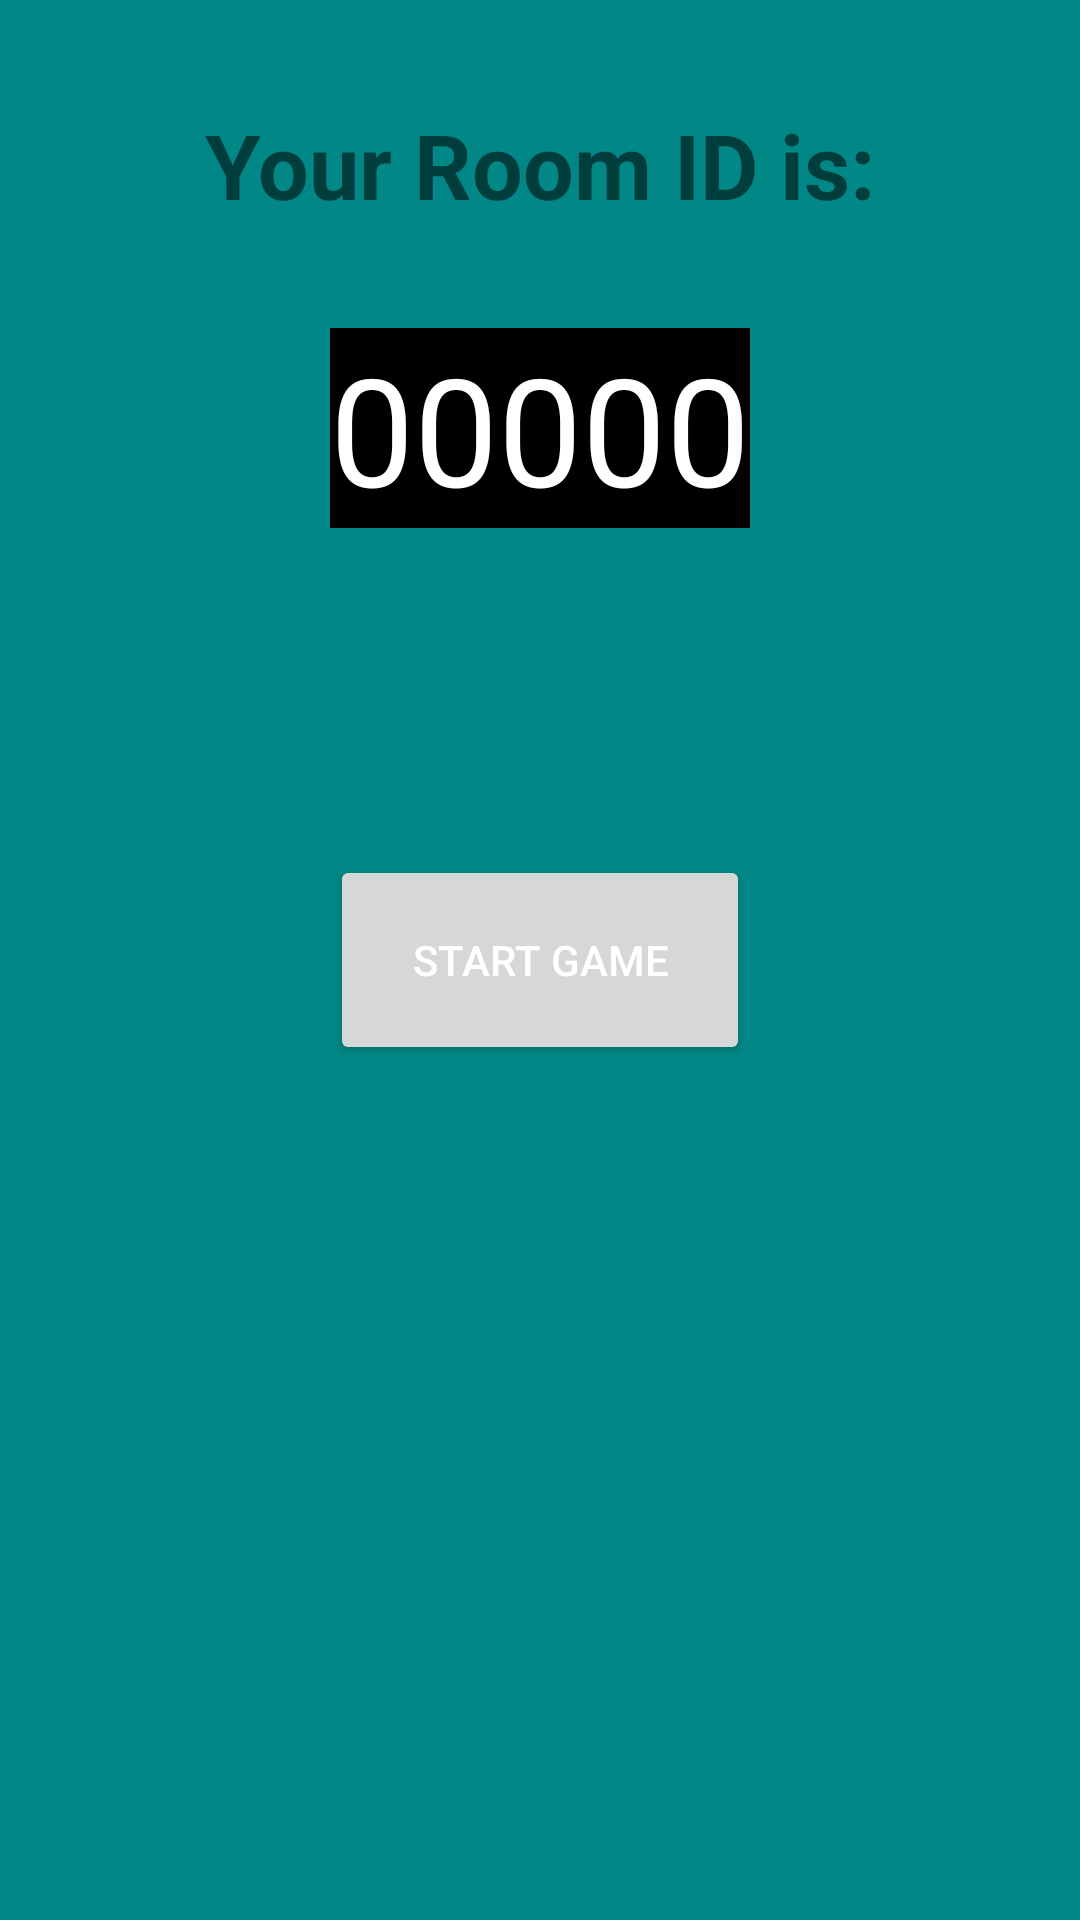

Here is an Android app screen rendered from its layout file. Give the layout XML and the strings, colors and styles it references.
<!-- AndroidManifest.xml: application theme Theme.CaptureTheFlag -->
<!-- res/layout/create_screen.xml -->
<?xml version="1.0" encoding="utf-8"?>
<androidx.constraintlayout.widget.ConstraintLayout xmlns:android="http://schemas.android.com/apk/res/android"
    xmlns:app="http://schemas.android.com/apk/res-auto"
    xmlns:tools="http://schemas.android.com/tools"
    android:layout_width="match_parent"
    android:layout_height="match_parent"
    android:background="@color/teal_700">

    <TextView
        android:id="@+id/textview_sessionID_desc"
        android:layout_width="wrap_content"
        android:layout_height="wrap_content"
        android:text="@string/sessionID_desc"
        android:textSize="30sp"
        android:textStyle="bold"
        app:layout_constraintBottom_toTopOf="@+id/frag_textview_sessionID_display"
        app:layout_constraintEnd_toEndOf="parent"
        app:layout_constraintStart_toStartOf="parent"
        app:layout_constraintTop_toTopOf="parent" />

    <TextView
        android:id="@+id/frag_textview_sessionID_display"
        android:layout_width="wrap_content"
        android:layout_height="wrap_content"
        android:background="@color/black"
        android:text="@string/sessionID_display"
        android:textColor="@color/white"
        android:textSize="50sp"
        app:layout_constraintBottom_toTopOf="@+id/frag_button_start"
        app:layout_constraintEnd_toEndOf="parent"
        app:layout_constraintStart_toStartOf="parent"
        app:layout_constraintTop_toTopOf="parent" />

    <TextView
        android:id="@+id/textview_searching"
        android:layout_width="wrap_content"
        android:layout_height="wrap_content"
        android:layout_marginTop="80dp"
        android:text="@string/searching_players"
        android:textStyle="bold"
        android:textSize="24sp"
        android:visibility="invisible"
        app:layout_constraintEnd_toEndOf="parent"
        app:layout_constraintStart_toStartOf="parent"
        app:layout_constraintTop_toBottomOf="@+id/frag_textview_sessionID_display" />

    <Button
        android:id="@+id/frag_button_start"
        android:layout_width="140dp"
        android:layout_height="70dp"
        android:text="@string/start_game"
        android:textColor="@color/white"
        android:visibility="visible"
        app:layout_constraintBottom_toBottomOf="parent"
        app:layout_constraintEnd_toEndOf="parent"
        app:layout_constraintStart_toStartOf="parent"
        app:layout_constraintTop_toTopOf="parent" />

</androidx.constraintlayout.widget.ConstraintLayout>
<!-- resources referenced by this layout -->
<resources>
  <string name="searching_players">Searching for co-op player . . .</string>
  <string name="sessionID_desc">Your Room ID is:</string>
  <string name="sessionID_display">00000</string>
  <string name="start_game">Start Game</string>
  <style name="Theme.CaptureTheFlag" parent="Theme.MaterialComponents.DayNight.DarkActionBar">
          
          <item name="colorPrimary">@color/purple_700</item>
          <item name="colorPrimaryVariant">@color/purple_500</item>
          <item name="colorOnPrimary">@color/white</item>
          
          <item name="colorSecondary">@color/teal_200</item>
          <item name="colorSecondaryVariant">@color/teal_700</item>
          <item name="colorOnSecondary">@color/black</item>
          
          <item name="android:statusBarColor" tools:targetApi="l">?attr/colorPrimaryVariant</item>
          
      </style>
  <!-- not gathered from this repository: default colours our renderer supplied (Android Studio template values) -->
  <color name="purple_500">#FF6200EE</color>
  <color name="purple_700">#FF3700B3</color>
  <color name="teal_200">#FF03DAC5</color>
  <color name="teal_700">#FF018786</color>
  <color name="black">#FF000000</color>
  <color name="white">#FFFFFFFF</color>
</resources>
